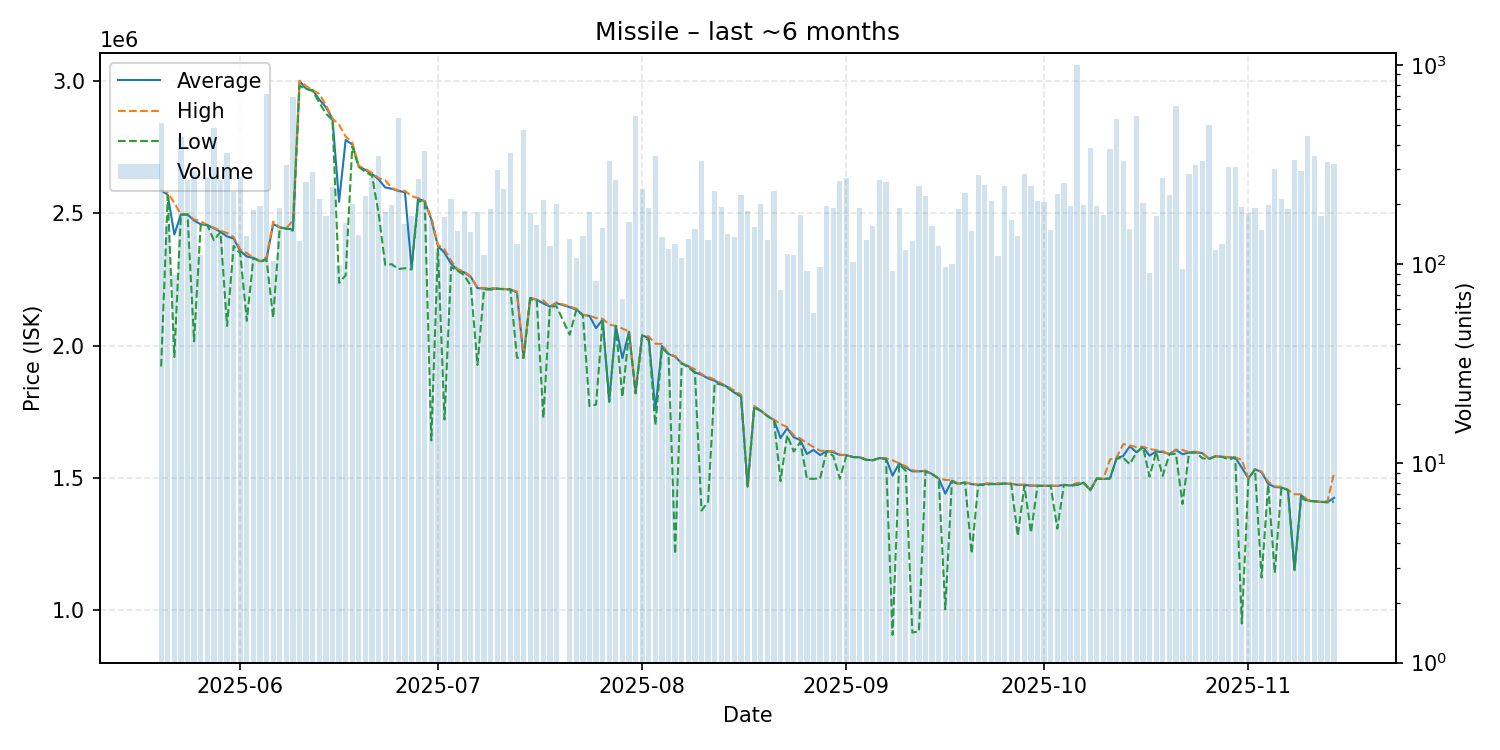

The data file committed next to this chart (first rows):
date, average, highest, lowest, order_count, volume
2025-05-20, 2586000, 2588000, 1921000, 67, 511
2025-05-21, 2569000, 2578000, 2565000, 51, 160
2025-05-22, 2419261, 2538000, 1957000, 38, 88
2025-05-23, 2495000, 2495000, 2494000, 56, 438
2025-05-24, 2495000, 2495000, 2495000, 73, 264
2025-05-25, 2472000, 2476000, 2016000, 69, 294
2025-05-26, 2458000, 2469000, 2455000, 57, 111
2025-05-27, 2455000, 2455000, 2455000, 54, 271
2025-05-28, 2443000, 2444000, 2398000, 68, 486
2025-05-29, 2429500, 2434000, 2429000, 74, 264
2025-05-30, 2412000, 2425000, 2074000, 87, 362
2025-05-31, 2404000, 2409000, 2376000, 61, 231
2025-06-01, 2358000, 2363000, 2348000, 73, 274
2025-06-02, 2336000, 2349000, 2093500, 54, 139
2025-06-03, 2331000, 2331000, 2331000, 42, 187
2025-06-04, 2318000, 2320000, 2317000, 52, 197
2025-06-05, 2327000, 2333500, 2323000, 86, 714
2025-06-06, 2459000, 2468000, 2105000, 31, 104
2025-06-07, 2446000, 2446500, 2445000, 46, 193
2025-06-08, 2442000, 2443000, 2441000, 57, 314
2025-06-09, 2438000, 2472000, 2434000, 59, 696
2025-06-10, 2999000, 3000000, 2981000, 37, 131
2025-06-11, 2970000, 2980000, 2969000, 51, 258
2025-06-12, 2964000, 2965000, 2961000, 46, 290
2025-06-13, 2929000, 2950000, 2917000, 67, 213
2025-06-14, 2900000, 2909000, 2876000, 69, 174
2025-06-15, 2856000, 2857000, 2851000, 68, 246
2025-06-16, 2542909, 2834000, 2237000, 42, 99
2025-06-17, 2776000, 2789000, 2265000, 56, 162
2025-06-18, 2760000, 2767000, 2751000, 41, 200
2025-06-19, 2676000, 2678000, 2674000, 25, 140
2025-06-20, 2663000, 2667000, 2656000, 60, 221
2025-06-21, 2648000, 2652000, 2641000, 83, 272
2025-06-22, 2627500, 2632000, 2500000, 74, 352
2025-06-23, 2597000, 2624000, 2305000, 66, 183
2025-06-24, 2592000, 2595000, 2307000, 63, 199
2025-06-25, 2584000, 2585000, 2289000, 61, 546
2025-06-26, 2579000, 2584000, 2292000, 42, 160
2025-06-27, 2292000, 2564000, 2287000, 43, 174
2025-06-28, 2554000, 2557000, 2544500, 51, 268
2025-06-29, 2545000, 2545000, 2544000, 62, 370
2025-06-30, 2476000, 2482000, 1642000, 45, 167
2025-07-01, 2376000, 2381000, 2367000, 49, 120
2025-07-02, 2350000, 2363000, 1721000, 41, 172
2025-07-03, 2309000, 2321000, 2296000, 59, 214
2025-07-04, 2285000, 2288000, 2282000, 41, 147
2025-07-05, 2276000, 2280000, 2266000, 59, 186
2025-07-06, 2259000, 2260000, 2224000, 44, 145
2025-07-07, 2217000, 2219000, 1927000, 45, 183
2025-07-08, 2215000, 2217000, 2212000, 35, 111
2025-07-09, 2214000, 2217000, 2211000, 47, 190
2025-07-10, 2215000, 2216000, 2214000, 75, 299
2025-07-11, 2213000, 2214000, 2213000, 48, 238
2025-07-12, 2212000, 2212000, 2212000, 50, 362
2025-07-13, 2200000, 2204000, 1954000, 44, 127
2025-07-14, 1954000, 1955000, 1954000, 40, 474
2025-07-15, 2180000, 2181000, 2174000, 48, 182
2025-07-16, 2173000, 2173000, 2172000, 31, 158
2025-07-17, 2159000, 2170000, 1726000, 45, 211
2025-07-18, 2147000, 2147000, 2147000, 44, 124
... 118 more rows
